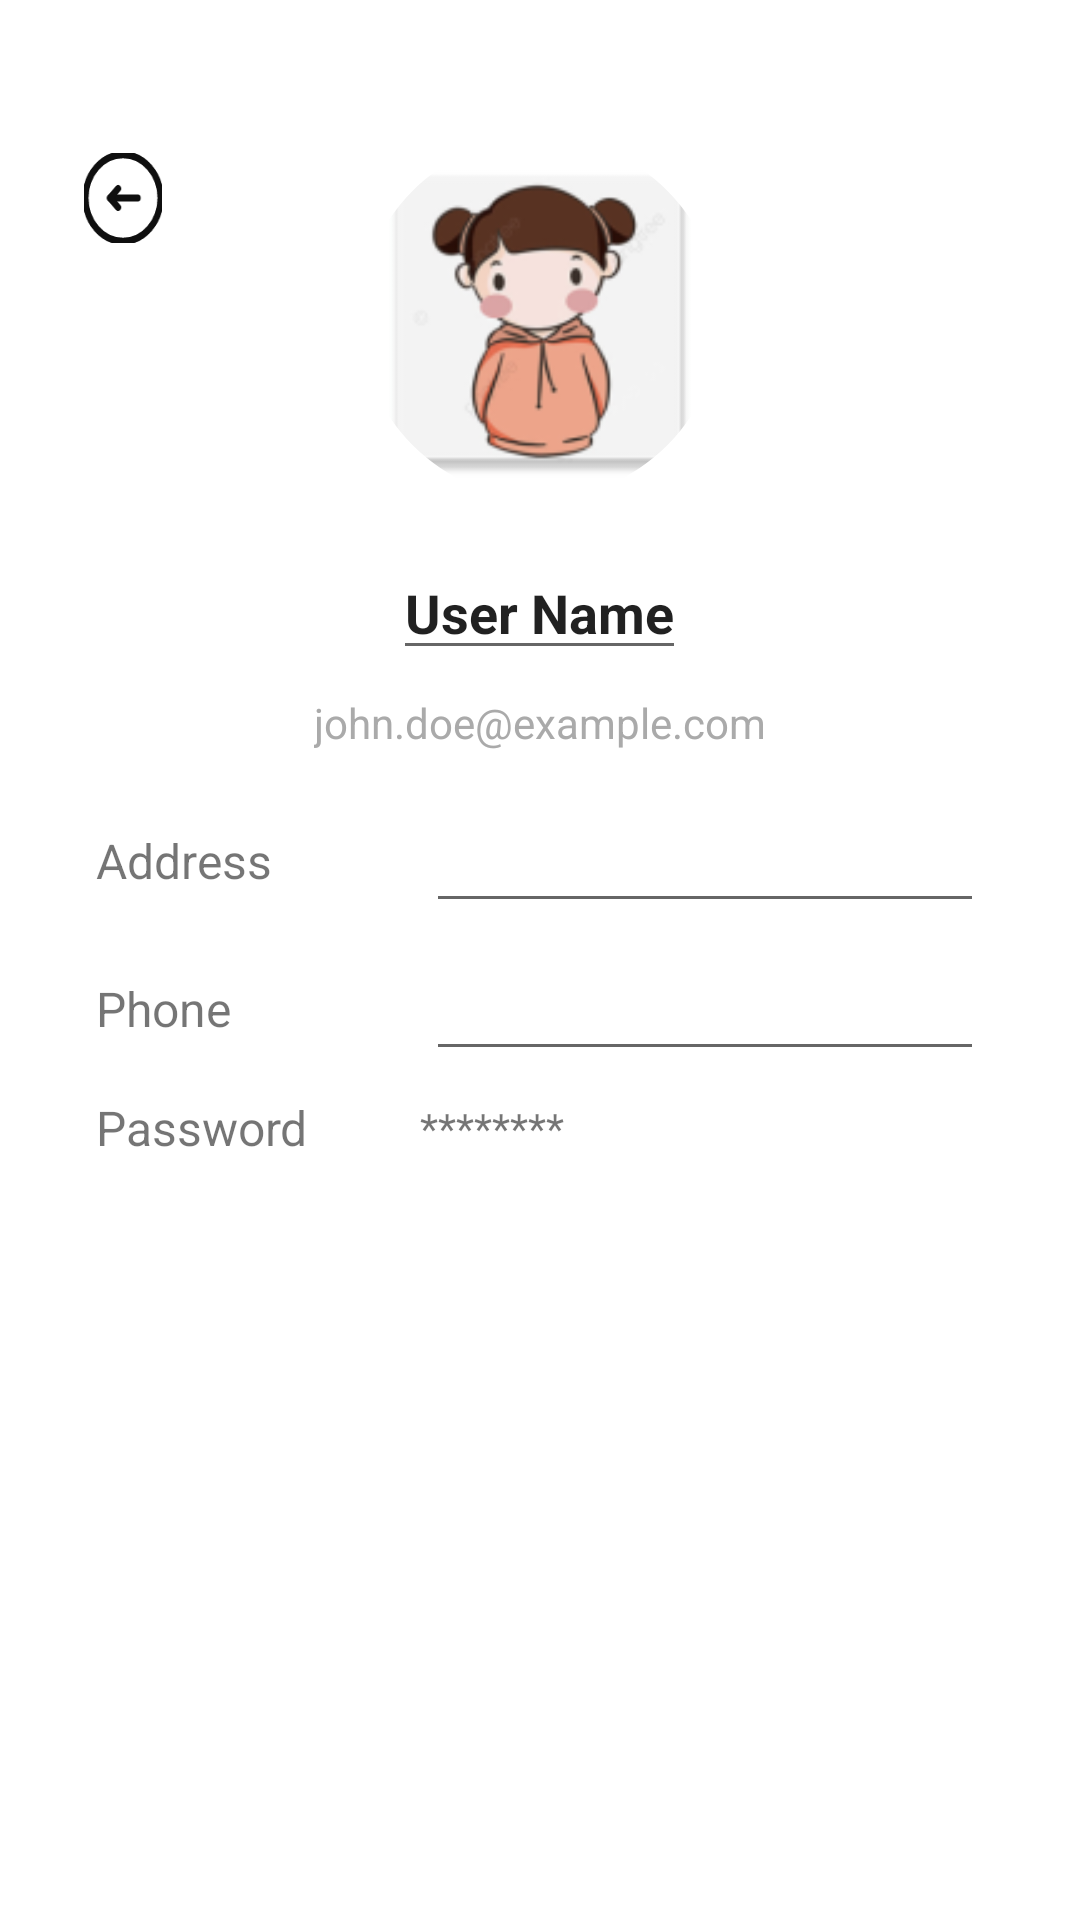

Produce the Android XML layout that renders to this screen, including the resource entries it uses.
<!-- AndroidManifest.xml: application theme Theme.BeLoved -->
<!-- res/layout/my_profile.xml -->
<?xml version="1.0" encoding="utf-8"?>
<RelativeLayout xmlns:android="http://schemas.android.com/apk/res/android"
    xmlns:tools="http://schemas.android.com/tools"
    xmlns:app="http://schemas.android.com/apk/res-auto"
    android:layout_width="match_parent"
    android:layout_height="match_parent"
    android:padding="16dp"
    android:background="#FFFFFF"
    android:theme="@style/AppTheme"
    tools:context=".fragments.Profile">

    


    
    <ImageButton
        android:id="@+id/back"
        android:layout_width="50dp"
        android:layout_height="50dp"
        android:layout_marginTop="25dp"
        android:backgroundTint="@color/white"
        android:scaleType="fitXY"
        app:layout_constraintStart_toStartOf="parent"
        app:layout_constraintTop_toTopOf="parent"
        app:srcCompat="@drawable/back" />

    <com.google.android.material.imageview.ShapeableImageView
        android:id="@+id/profile_pic"
        android:layout_width="120dp"
        android:layout_height="120dp"
        android:layout_centerHorizontal="true"
        android:layout_marginTop="30dp"
        android:scaleType="centerCrop"
        app:shapeAppearanceOverlay="@style/Circular"
        app:srcCompat="@mipmap/ic_launcher" />

    <EditText
        android:id="@+id/username"
        android:layout_width="wrap_content"
        android:layout_height="wrap_content"
        android:layout_below="@id/profile_pic"
        android:layout_centerHorizontal="true"
        android:text="User Name"
        android:textSize="18sp"
        android:textStyle="bold"
        android:layout_marginTop="16dp"
        />

    <TextView
        android:id="@+id/email"
        android:layout_width="wrap_content"
        android:layout_height="wrap_content"
        android:layout_below="@id/username"
        android:layout_centerHorizontal="true"
        android:text="john.doe@example.com"
        android:textSize="14sp"
        android:textColor="@android:color/darker_gray"
        android:layout_marginTop="8dp"/>

    <LinearLayout xmlns:android="http://schemas.android.com/apk/res/android"
        android:layout_width="match_parent"
        android:layout_height="wrap_content"
        android:layout_below="@id/email"
        android:orientation="vertical"
        android:padding="16dp">

        
        <LinearLayout
            android:layout_width="match_parent"
            android:layout_height="wrap_content"
            android:orientation="horizontal"
            android:layout_marginBottom="8dp"
            android:gravity="center_vertical">

            <TextView
                android:layout_width="100dp"
                android:layout_height="wrap_content"
                android:text="Address"
                android:textSize="16sp"
                android:layout_marginEnd="10dp"/>

            <EditText
                android:id="@+id/editTextAddress"
                android:layout_width="0dp"
                android:layout_height="wrap_content"
                android:layout_weight="0.9"
                android:inputType="text"/>
        </LinearLayout>

        
        <LinearLayout
            android:layout_width="match_parent"
            android:layout_height="wrap_content"
            android:orientation="horizontal"
            android:layout_marginBottom="8dp"
            android:gravity="center_vertical">

            <TextView
                android:layout_width="100dp"
                android:layout_height="wrap_content"
                android:text="Phone"
                android:textSize="16sp"
                android:layout_marginEnd="10dp"/>

            <EditText
                android:id="@+id/editTextPhone"
                android:layout_width="0dp"
                android:layout_height="wrap_content"
                android:layout_weight="0.9"
                android:inputType="phone"/>

        </LinearLayout>

        <LinearLayout
            android:layout_width="match_parent"
            android:layout_height="wrap_content"
            android:orientation="horizontal"
            android:layout_marginBottom="8dp"
            android:gravity="center_vertical">

            <TextView
                android:layout_width="100dp"
                android:layout_height="wrap_content"
                android:text="Password"
                android:textSize="16sp"
                android:layout_marginEnd="8dp"/>

            <TextView
                android:id="@+id/editTextPassword"
                android:layout_width="0dp"
                android:layout_height="wrap_content"
                android:layout_weight="0.9"
                android:text="********"/>
        </LinearLayout>

    </LinearLayout>


</RelativeLayout>
<!-- resources referenced by this layout -->
<resources>
  <color name="white">#FFFFFFFF</color>
  <!-- drawable back (drawable) -->
  <vector xmlns:android="http://schemas.android.com/apk/res/android"
      android:width="800dp"
      android:height="800dp"
      android:viewportWidth="512"
      android:viewportHeight="512">
    <path
        android:pathData="M256,256m-246,0a246,246 0,1 1,492 0a246,246 0,1 1,-492 0"
        android:strokeLineJoin="round"
        android:strokeWidth="40"
        android:fillColor="#00000000"
        android:strokeColor="#0F0F0F"
        android:strokeLineCap="round"/>
    <path
        android:pathData="M352.26,256L170.43,256"
        android:strokeLineJoin="round"
        android:strokeWidth="40"
        android:fillColor="#00000000"
        android:strokeColor="#0F0F0F"
        android:strokeLineCap="round"/>
    <path
        android:pathData="M223.91,202.52l-53.47,53.48l53.47,53.48"
        android:strokeLineJoin="round"
        android:strokeWidth="40"
        android:fillColor="#00000000"
        android:strokeColor="#0F0F0F"
        android:strokeLineCap="round"/>
  </vector>
  <!-- mipmap ic_launcher: webp bitmap (mipmap-hdpi, 3070 bytes) -->
  <style name="AppTheme" parent="Theme.AppCompat.Light.DarkActionBar">
          <item name="android:checkboxStyle">@style/ConditionCheckbox</item>
      </style>
  <style name="Circular">
          <item name="cornerSize">50%</item>
      </style>
  <style name="Theme.BeLoved" parent="Base.Theme.BeLoved" />
  <style name="ConditionCheckbox" parent="Widget.AppCompat.CompoundButton.CheckBox">
          <item name="android:buttonTint">#704F38</item>
      </style>
  <style name="Base.Theme.BeLoved" parent="Theme.Material3.DayNight.NoActionBar">
          
          
          
          <item name="colorPrimary">@color/theme_color</item>
          <item name="colorPrimaryVariant">@color/md_theme_dark_inversePrimary</item>
          <item name="colorOnPrimary">@color/white</item>
      </style>
  <color name="theme_color">#704F38</color>
  <color name="md_theme_dark_inversePrimary">#944A01</color>
</resources>
